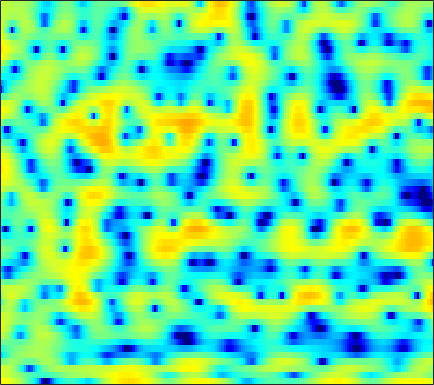

The table this chart was drawn from, first rows:
5.2117, 5.0097, 4.7181, 4.369, 4.0694, 3.6267, 3.1245, 2.7073, 2.0929, 1.3951, 0.6174, -0.040441, -1.0001, -2.0939, -3.0554, -4.5634, -6.407, -8.0901, -10.966, -15.225, -23.062, -26.565, -17.328, -12.516
3.455, 3.314, 3.067, 2.749, 2.467, 2.042, 1.567, 1.181, 0.6401, 0.08883, -0.4583, -0.8616, -1.372, -1.832, -2.133, -2.476, -2.739, -2.88, -2.983, -2.987, -2.894, -2.762, -2.514, -2.193
3.354, 3.247, 3.002, 2.626, 2.243, 1.574, 0.6967, -0.1203, -1.475, -3.21, -5.473, -7.612, -11.06, -13.44, -12.25, -9.046, -6.334, -4.756, -3.096, -1.833, -0.8579, -0.2741, 0.3431, 0.8154
-1.002, -0.485, 0.1066, 0.5489, 0.77, 0.9032, 0.8605, 0.7219, 0.3988, -0.04244, -0.5414, -0.8928, -1.22, -1.314, -1.198, -0.8278, -0.301, 0.1212, 0.6493, 1.08, 1.376, 1.497, 1.512, 1.346
-7.216, -5.531, -3.786, -2.456, -1.667, -0.8367, -0.209, 0.1547, 0.5289, 0.8023, 1.012, 1.138, 1.284, 1.411, 1.5, 1.611, 1.702, 1.749, 1.769, 1.722, 1.593, 1.43, 1.113, 0.6659
-3.595, -3.109, -2.48, -1.903, -1.515, -1.057, -0.6665, -0.412, -0.104, 0.1712, 0.427, 0.6072, 0.8331, 1.042, 1.181, 1.337, 1.452, 1.508, 1.529, 1.486, 1.367, 1.223, 0.961, 0.6199
-0.5382, -0.5356, -0.5981, -0.7381, -0.888, -1.121, -1.354, -1.496, -1.589, -1.523, -1.276, -0.9882, -0.5145, -0.0009801, 0.3778, 0.8403, 1.222, 1.442, 1.637, 1.728, 1.71, 1.622, 1.417, 1.107
2.414, 2.054, 1.389, 0.4625, -0.4397, -1.985, -4.027, -5.948, -8.829, -10.21, -8.187, -6.002, -3.488, -1.56, -0.4413, 0.7101, 1.531, 1.976, 2.359, 2.534, 2.524, 2.406, 2.12, 1.699
3.893, 3.489, 2.786, 1.873, 1.037, -0.302, -1.875, -3.136, -4.611, -5.192, -4.519, -3.51, -2.044, -0.7245, 0.09031, 0.9419, 1.524, 1.801, 1.966, 1.901, 1.619, 1.277, 0.6538, -0.1444
3.732, 3.495, 3.092, 2.604, 2.194, 1.604, 1.024, 0.6292, 0.2091, -0.04718, -0.1152, -0.05847, 0.1371, 0.4055, 0.6106, 0.8408, 0.9613, 0.9724, 0.8324, 0.4709, -0.143, -0.8052, -2.002, -3.635
3.006, 2.952, 2.808, 2.563, 2.31, 1.875, 1.36, 0.9348, 0.3685, -0.1305, -0.4811, -0.6115, -0.5804, -0.3622, -0.1264, 0.2092, 0.4804, 0.5957, 0.6042, 0.4282, 0.03491, -0.4207, -1.258, -2.38
0.7889, 1.272, 1.732, 1.904, 1.808, 1.356, 0.4798, -0.4846, -2.232, -4.486, -6.809, -7.67, -6.598, -4.517, -3.091, -1.607, -0.5434, 0.007888, 0.4622, 0.6936, 0.7729, 0.7367, 0.6279, 0.4749
-2.658, -0.6301, 1.084, 2.004, 2.283, 2.174, 1.508, 0.6466, -1.018, -3.272, -5.636, -6.52, -5.615, -3.835, -2.664, -1.593, -1.023, -0.8309, -0.7592, -0.8013, -0.8447, -0.8129, -0.6473, -0.4006
1.063, 1.818, 2.64, 3.217, 3.464, 3.559, 3.417, 3.177, 2.707, 2.146, 1.596, 1.235, 0.7834, 0.2939, -0.1354, -0.9357, -2.196, -3.541, -5.957, -8.923, -10.57, -9.633, -7.586, -6.154
2.407, 2.465, 2.561, 2.673, 2.754, 2.834, 2.877, 2.867, 2.803, 2.668, 2.454, 2.217, 1.802, 1.218, 0.6226, -0.416, -1.825, -3.172, -5.36, -7.642, -8.83, -8.487, -7.3, -6.508
-0.2668, -0.6636, -1.043, -1.216, -1.175, -0.9182, -0.5153, -0.1806, 0.2596, 0.6372, 0.9037, 1.03, 1.098, 1.045, 0.9096, 0.6216, 0.2505, -0.07158, -0.4977, -0.861, -1.083, -1.131, -1.098, -0.9882
-6.024, -7.807, -10.37, -11.78, -11.1, -8.923, -6.811, -5.5, -4.117, -3.055, -2.216, -1.698, -1.128, -0.6569, -0.341, 0.009456, 0.3048, 0.492, 0.7238, 0.9325, 1.143, 1.303, 1.524, 1.763
-7.556, -9.572, -12.6, -14.46, -13.71, -11.42, -9.383, -8.206, -7.037, -6.161, -5.415, -4.862, -4.067, -3.216, -2.539, -1.632, -0.7795, -0.1894, 0.5196, 1.132, 1.65, 1.984, 2.367, 2.692
-3.537, -4.241, -5.11, -5.821, -6.222, -6.625, -7.028, -7.419, -8.153, -9.095, -9.962, -10.11, -9.109, -7.106, -5.473, -3.471, -1.762, -0.6818, 0.5013, 1.445, 2.163, 2.574, 2.975, 3.226
-0.2071, -0.6036, -1.191, -1.832, -2.362, -3.188, -4.216, -5.218, -7.008, -9.667, -13.83, -17.43, -14.3, -8.946, -6.028, -3.17, -1.045, 0.2044, 1.515, 2.482, 3.151, 3.474, 3.681, 3.631
0.5153, 0.2748, -0.1008, -0.5174, -0.8716, -1.395, -1.989, -2.472, -3.149, -3.781, -4.168, -4.19, -3.743, -2.807, -1.94, -0.6881, 0.508, 1.319, 2.228, 2.919, 3.374, 3.546, 3.515, 3.17
-1.345, -1.545, -1.774, -1.944, -2.018, -2.072, -2.123, -2.16, -2.232, -2.284, -2.271, -2.196, -1.953, -1.51, -1.082, -0.3783, 0.4072, 1, 1.739, 2.349, 2.779, 2.947, 2.951, 2.695
-4.593, -5.325, -5.815, -5.558, -4.976, -4.068, -3.288, -2.886, -2.595, -2.586, -2.811, -3.058, -3.38, -3.445, -3.137, -2.248, -1.017, -0.04397, 1.165, 2.143, 2.848, 3.186, 3.404, 3.343
-8.068, -12.66, -39.27, -13.14, -8.492, -5.075, -3.153, -2.326, -1.86, -2.084, -3.062, -4.425, -7.566, -13.64, -16.17, -8.335, -3.378, -0.9208, 1.384, 2.945, 3.944, 4.405, 4.663, 4.559
-3.042, -3.782, -4.258, -3.96, -3.342, -2.388, -1.55, -1.099, -0.809, -0.8974, -1.379, -2.007, -2.98, -3.738, -3.611, -2.378, -0.6047, 0.6875, 2.136, 3.194, 3.857, 4.103, 4.098, 3.74
-1.535, -1.777, -1.995, -2.026, -1.949, -1.731, -1.417, -1.171, -0.8641, -0.6131, -0.4216, -0.3065, -0.1548, 0.08314, 0.3256, 0.7577, 1.286, 1.683, 2.14, 2.473, 2.624, 2.581, 2.308, 1.776
-1.522, -1.861, -2.357, -2.779, -2.961, -2.911, -2.54, -2.089, -1.372, -0.6333, 0.0368, 0.491, 0.9884, 1.407, 1.666, 1.946, 2.167, 2.289, 2.385, 2.377, 2.244, 2.055, 1.662, 1.057
-1.34, -2.218, -3.891, -6.187, -8.007, -8.86, -6.838, -4.792, -2.447, -0.6782, 0.6071, 1.312, 2, 2.417, 2.613, 2.74, 2.732, 2.672, 2.551, 2.382, 2.173, 1.99, 1.665, 1.208
0.3957, -0.4634, -2.211, -4.772, -7.031, -8.264, -5.804, -3.542, -1.135, 0.5256, 1.643, 2.17, 2.556, 2.619, 2.483, 2.108, 1.552, 1.076, 0.467, 0.07384, -0.02483, 0.07242, 0.3114, 0.5551
2.662, 2.435, 1.958, 1.405, 1.059, 0.8184, 0.8959, 1.104, 1.434, 1.707, 1.81, 1.75, 1.436, 0.8539, 0.1807, -1.071, -2.796, -4.512, -7.42, -10.1, -9.324, -7.124, -4.452, -2.521
4.053, 3.968, 3.73, 3.413, 3.147, 2.774, 2.386, 2.082, 1.636, 1.129, 0.518, -0.004988, -0.8139, -1.77, -2.604, -3.926, -5.612, -7.213, -9.807, -11.96, -11.07, -8.98, -6.237, -4.177
5.058, 4.884, 4.561, 4.131, 3.735, 3.117, 2.377, 1.743, 0.7976, -0.2915, -1.485, -2.44, -3.68, -4.795, -5.418, -5.973, -6.278, -6.365, -6.294, -5.978, -5.36, -4.739, -3.844, -2.985
5.726, 5.464, 5.028, 4.457, 3.93, 3.091, 2.086, 1.202, -0.1776, -1.856, -3.888, -5.742, -8.65, -11.83, -13.03, -11.63, -9.086, -7.415, -5.646, -4.282, -3.222, -2.574, -1.886, -1.4
5.482, 5.204, 4.707, 4.064, 3.483, 2.556, 1.472, 0.531, -0.9106, -2.569, -4.544, -6.331, -9.206, -12.46, -13.55, -11.41, -8.236, -6.222, -4.106, -2.536, -1.396, -0.7557, -0.1676, 0.1187
4.053, 3.847, 3.388, 2.745, 2.136, 1.173, 0.02975, -0.898, -2.167, -3.365, -4.377, -4.947, -5.402, -5.416, -5.127, -4.341, -3.199, -2.268, -1.09, -0.0747, 0.7511, 1.208, 1.556, 1.625
1.809, 1.735, 1.409, 0.7873, 0.1252, -1.021, -2.521, -3.879, -5.947, -8.005, -8.92, -8.336, -6.644, -4.791, -3.536, -2.033, -0.688, 0.1847, 1.197, 2.04, 2.684, 3.004, 3.225, 3.179
-1.085, -1.252, -1.674, -2.273, -2.798, -3.738, -5.075, -6.536, -9.449, -14.21, -17.91, -13.62, -8.458, -5.194, -3.363, -1.468, -0.0437, 0.8331, 1.814, 2.604, 3.186, 3.506, 3.788, 3.853
-4.311, -5.618, -7.348, -7.984, -7.64, -6.8, -6.204, -6.038, -6.07, -6.157, -5.905, -5.364, -4.344, -3.151, -2.326, -1.318, -0.482, 0.07989, 0.7373, 1.318, 1.874, 2.293, 2.781, 3.183
-4.777, -7.983, -14.89, -16.95, -11.58, -7.494, -5.314, -4.294, -3.455, -2.942, -2.581, -2.37, -2.128, -1.915, -1.801, -1.778, -1.824, -1.911, -1.988, -1.822, -1.221, -0.5365, 0.5413, 1.638
0.7967, -0.2688, -1.48, -2.077, -2.109, -1.842, -1.499, -1.289, -1.19, -1.245, -1.437, -1.643, -1.933, -2.336, -2.709, -3.459, -4.626, -5.97, -8.607, -11.6, -10.38, -7.229, -3.524, -0.8826
4.149, 3.617, 2.952, 2.365, 1.942, 1.407, 0.8132, 0.2723, -0.6201, -1.68, -2.896, -3.783, -4.654, -5.115, -5.212, -5.306, -5.859, -6.635, -8.167, -9.588, -8.63, -6.593, -3.895, -1.772
5.107, 4.793, 4.38, 3.9, 3.495, 2.829, 1.941, 1.058, -0.4988, -2.724, -6.005, -9.636, -16.86, -13.47, -9.355, -6.124, -4.317, -3.498, -2.832, -2.346, -1.811, -1.427, -0.9342, -0.6001
3.209, 3.203, 3.206, 3.175, 3.087, 2.804, 2.29, 1.724, 0.6675, -0.7699, -2.587, -4.002, -5.288, -4.992, -3.92, -2.32, -0.968, -0.1981, 0.5244, 0.9704, 1.131, 1.085, 0.7789, 0.08294
-3.088, -2.362, -1.308, -0.3523, 0.195, 0.7076, 0.9731, 1.029, 0.9399, 0.7133, 0.4475, 0.278, 0.1911, 0.3559, 0.6039, 1.043, 1.499, 1.792, 2.075, 2.181, 2.059, 1.822, 1.243, 0.3335
-14.28, -10, -6.497, -4.246, -3.052, -1.866, -1.017, -0.5394, -0.03627, 0.3621, 0.7106, 0.9508, 1.271, 1.595, 1.835, 2.139, 2.398, 2.54, 2.635, 2.589, 2.399, 2.131, 1.598, 0.8709
-9.54, -8.34, -6.73, -5.404, -4.591, -3.705, -2.942, -2.402, -1.687, -0.9679, -0.2664, 0.247, 0.8822, 1.433, 1.8, 2.211, 2.523, 2.69, 2.808, 2.801, 2.662, 2.46, 2.072, 1.537
-5.123, -5.132, -5.201, -5.42, -5.641, -5.923, -5.909, -5.535, -4.577, -3.316, -2.03, -1.143, -0.1136, 0.7433, 1.271, 1.84, 2.268, 2.507, 2.722, 2.826, 2.799, 2.709, 2.484, 2.132
-1.82, -2.372, -3.481, -5.162, -7.014, -10.7, -16.04, -15.75, -10.15, -6.219, -3.629, -2.241, -0.8613, 0.1369, 0.7021, 1.285, 1.743, 2.018, 2.316, 2.531, 2.657, 2.682, 2.607, 2.419
1.966, 1.316, 0.14, -1.436, -2.897, -5.086, -6.819, -6.908, -5.506, -3.716, -2.261, -1.46, -0.7453, -0.3558, -0.1852, -0.01783, 0.2097, 0.4582, 0.8792, 1.329, 1.727, 1.93, 2.032, 1.94
5.032, 4.525, 3.737, 2.846, 2.17, 1.318, 0.6486, 0.3147, 0.07865, -0.06113, -0.257, -0.5371, -1.196, -2.248, -3.265, -4.679, -5.413, -4.996, -3.536, -1.959, -0.7323, -0.1442, 0.2414, 0.1484
5.917, 5.472, 4.824, 4.153, 3.644, 3.009, 2.431, 2.018, 1.475, 0.8831, 0.119, -0.6535, -2.082, -4.194, -6.533, -11.64, -20.49, -14.92, -8.467, -5.039, -3.088, -2.216, -1.678, -1.8
5.271, 4.738, 3.97, 3.201, 2.666, 2.065, 1.608, 1.345, 1.03, 0.6885, 0.2164, -0.2667, -1.118, -2.19, -3.096, -4.192, -4.824, -4.773, -4.171, -3.314, -2.556, -2.099, -1.79, -1.797
4.117, 3.282, 1.962, 0.5007, -0.4889, -1.356, -1.425, -1.051, -0.3736, 0.1822, 0.5045, 0.5754, 0.4517, 0.1205, -0.2076, -0.6719, -1.084, -1.318, -1.47, -1.484, -1.341, -1.197, -0.9629, -0.7421
3.297, 2.189, -0.002634, -3.461, -7.736, -18.12, -9.686, -5.202, -1.841, 0.09221, 1.194, 1.636, 1.839, 1.683, 1.385, 0.7686, -0.004419, -0.6574, -1.504, -2.146, -2.349, -2.198, -1.579, -0.7622
2.881, 2.32, 1.148, -0.414, -1.596, -2.545, -2.115, -1.159, 0.2233, 1.307, 1.988, 2.227, 2.204, 1.81, 1.258, 0.166, -1.407, -2.969, -5.786, -9.414, -11.87, -10.04, -6.417, -3.59
2.288, 2.301, 2.123, 1.825, 1.609, 1.428, 1.429, 1.527, 1.73, 1.895, 1.932, 1.837, 1.494, 0.8695, 0.1836, -1.044, -2.705, -4.28, -6.886, -9.877, -11.47, -10.46, -7.706, -5.207
2.124, 2.259, 2.314, 2.28, 2.21, 2.121, 2.044, 1.992, 1.912, 1.812, 1.633, 1.423, 1.006, 0.3931, -0.2031, -1.191, -2.368, -3.32, -4.564, -5.588, -6.178, -6.151, -5.661, -4.75
2.485, 2.534, 2.487, 2.346, 2.208, 2.002, 1.816, 1.716, 1.625, 1.57, 1.496, 1.386, 1.129, 0.6895, 0.2238, -0.6048, -1.678, -2.634, -4.047, -5.503, -6.691, -7.145, -6.944, -5.912
